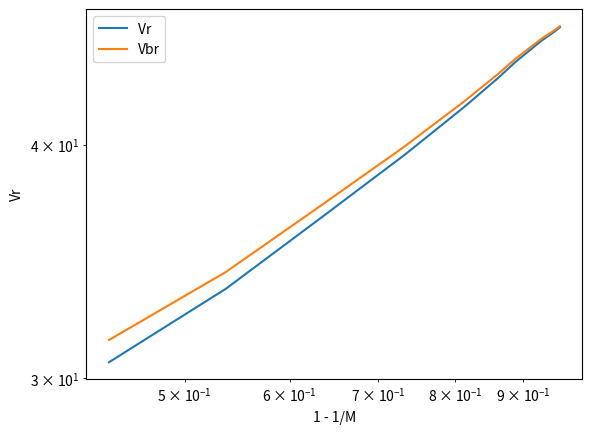

Source code (Python):
import numpy as np
import matplotlib.pyplot as plt


Vr = [30.6, 33.5, 36.6, 39.5, 41.9, 43.4, 44.3, 45.46, 45.92, 46.21]
M = [1.78, 2.16, 2.74, 3.74, 5.34, 7.21, 9.0, 14.2, 19.5, 24.8]

#gets the f
f_list = [(1 - 1/M_temp) for M_temp in M]

#gets the line of best fit here
m, b = np.polyfit(f_list, Vr, 1)


#gets the Vbr list
Vbr = [Vr_temp/((1-1/M_temp)**(1/m)) for Vr_temp, M_temp in zip(Vr, M)]

plt.figure(0)
plt.loglog(f_list, Vr, label="Vr ")
plt.loglog(f_list, Vbr, label="Vbr")
plt.xlabel('1 - 1/M')
plt.ylabel('Vr')
plt.legend()
plt.show()


testPoint = 0
